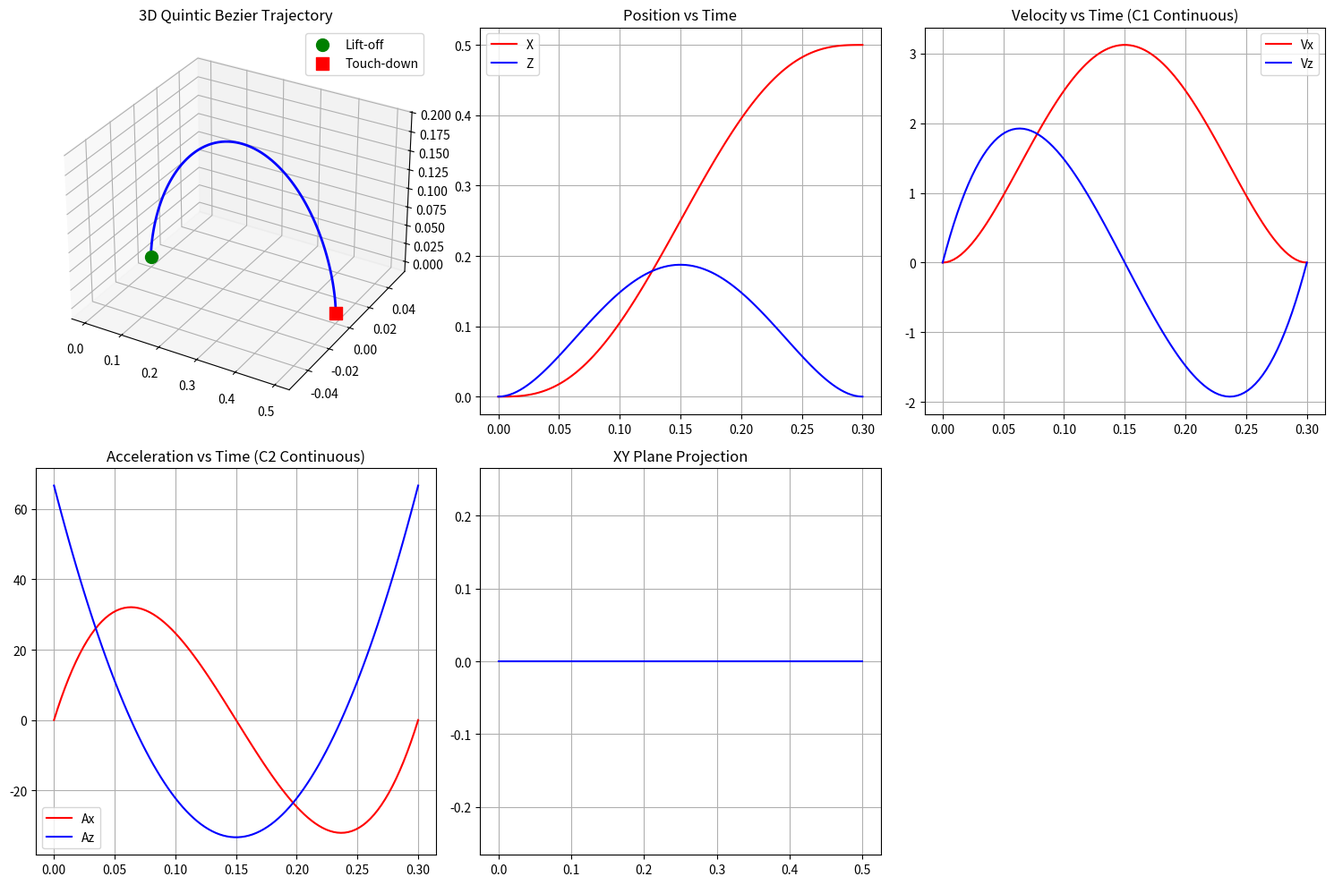

Write Python code to recreate this figure.
import numpy as np 
import matplotlib.pyplot as plt
from mpl_toolkits.mplot3d import Axes3D

class SwingTrajectoryGenerator:
    def __init__(self, swing_height: float, swing_duration: float):
        self.swing_height = swing_height
        self.swing_duration = swing_duration
        # 归一化时间缩放因子 (1/T)
        self.factor_duration = 1.0 / self.swing_duration
    
    def _evaluate_bezier_quintic(self, t_rel: float, p0, p1, p2, p3, p4, p5):
        """
        五阶贝塞尔曲线评估函数
        t_rel: 归一化时间 [0, 1]
        p0-p5: 6个控制点 (3D)
        """
        t = t_rel
        t_inv = 1.0 - t
        
        # 1. 位置 (Position)
        pos = (t_inv**5) * p0 + \
              5 * (t_inv**4) * t * p1 + \
              10 * (t_inv**3) * (t**2) * p2 + \
              10 * (t_inv**2) * (t**3) * p3 + \
              5 * t_inv * (t**4) * p4 + \
              (t**5) * p5
              
        # 2. 速度 (Velocity) - 位置对时间t的一阶导数 (P'(t) * dt_rel/dt)
        vel = 5 * ( (t_inv**4) * (p1 - p0) + \
                    4 * (t_inv**3) * t * (p2 - p1) + \
                    6 * (t_inv**2) * (t**2) * (p3 - p2) + \
                    4 * t_inv * (t**3) * (p4 - p3) + \
                    (t**4) * (p5 - p4) ) * self.factor_duration
                    
        # 3. 加速度 (Acceleration) - 位置对时间t的二阶导数 (P''(t) * (dt_rel/dt)^2)
        acc = 20 * ( (t_inv**3) * (p2 - 2*p1 + p0) + \
                     3 * (t_inv**2) * t * (p3 - 2*p2 + p1) + \
                     3 * t_inv * (t**2) * (p4 - 2*p3 + p2) + \
                     (t**3) * (p5 - 2*p4 + p3) ) * (self.factor_duration ** 2)
                     
        return pos.flatten(), vel.flatten(), acc.flatten()

    def get_swing_reference_trajectory(self, t: float, lift_off: np.ndarray, touch_down: np.ndarray):
        t = np.clip(t, 0.0, self.swing_duration)
        t_rel = t * self.factor_duration  
        
        lift_off = lift_off.reshape(3)
        touch_down = touch_down.reshape(3)
        z_peak = max(lift_off[2], touch_down[2]) + self.swing_height
        
        # 定义五阶控制点 (6个)
        # P0, P1 锁死在起点：保证起始速度和加速度为0（或平滑起步）
        p0 = lift_off
        p1 = lift_off 
        
        # P2, P3 负责隆起高度。
        # 注意：贝塞尔曲线不经过控制点，所以控制点要设得比 z_peak 高一些，实际轨迹才能达到 z_peak
        # 这里补偿系数取 1.5 左右比较接近物理期望
        p2 = np.array([lift_off[0], lift_off[1], z_peak + self.swing_height * 0.5])
        p3 = np.array([touch_down[0], touch_down[1], z_peak + self.swing_height * 0.5])
        
        # P4, P5 锁死在终点：保证落地平稳
        p4 = touch_down
        p5 = touch_down

        return self._evaluate_bezier_quintic(t_rel, p0, p1, p2, p3, p4, p5)

    def plot_trajectory(self, lift_off: np.ndarray, touch_down: np.ndarray, 
                       num_samples: int = 100, save_path: str = None):
        t_array = np.linspace(0, self.swing_duration, num_samples)
        positions, velocities, accelerations = [], [], []
        
        for t in t_array:
            pos, vel, acc = self.get_swing_reference_trajectory(t, lift_off, touch_down)
            positions.append(pos)
            velocities.append(vel)
            accelerations.append(acc)
        
        positions = np.array(positions)
        velocities = np.array(velocities)
        accelerations = np.array(accelerations)
        
        fig = plt.figure(figsize=(15, 10))
        
        ax1 = fig.add_subplot(2, 3, 1, projection='3d')
        ax1.plot(positions[:, 0], positions[:, 1], positions[:, 2], 'b-', linewidth=2)
        ax1.scatter(*lift_off, color='green', s=100, label='Lift-off')
        ax1.scatter(*touch_down, color='red', s=100, marker='s', label='Touch-down')
        ax1.set_title('3D Quintic Bezier Trajectory')
        ax1.legend()
        
        ax2 = fig.add_subplot(2, 3, 2)
        ax2.plot(t_array, positions[:, 0], 'r-', label='X')
        ax2.plot(t_array, positions[:, 2], 'b-', label='Z')
        ax2.set_title('Position vs Time')
        ax2.legend(); ax2.grid(True)
        
        # 速度-时间图 (观察平滑度)
        ax3 = fig.add_subplot(2, 3, 3)
        ax3.plot(t_array, velocities[:, 0], 'r-', label='Vx')
        ax3.plot(t_array, velocities[:, 2], 'b-', label='Vz')
        ax3.set_title('Velocity vs Time (C1 Continuous)')
        ax3.legend(); ax3.grid(True)
        
        # 加速度-时间图 (观察重点：中间无阶跃)
        ax4 = fig.add_subplot(2, 3, 4)
        ax4.plot(t_array, accelerations[:, 0], 'r-', label='Ax')
        ax4.plot(t_array, accelerations[:, 2], 'b-', label='Az')
        ax4.set_title('Acceleration vs Time (C2 Continuous)')
        ax4.legend(); ax4.grid(True)
        
        # XY 平面投影
        ax5 = fig.add_subplot(2, 3, 5)
        ax5.plot(positions[:, 0], positions[:, 1], 'b-')
        ax5.set_title('XY Plane Projection')
        ax5.axis('equal'); ax5.grid(True)

        plt.tight_layout()
        if save_path: plt.savefig(save_path)
        else: plt.show()

if __name__ == '__main__':
    swing_h = 0.2
    duration = 0.3
    gen = SwingTrajectoryGenerator(swing_h, duration)
    
    lo = np.array([0.0, 0.0, 0.0])
    td = np.array([0.5, 0.0, 0.0]) 
    print(f"Testing Z: {lo[2]} -> {td[2]} with swing_height: {swing_h}")
    
    t_test = np.linspace(0, duration, 50)
    heights = [gen.get_swing_reference_trajectory(t, lo, td)[0][2] for t in t_test]
    print(f"Max Height Reached: {max(heights):.4f} m")
    
    gen.plot_trajectory(lo, td)
